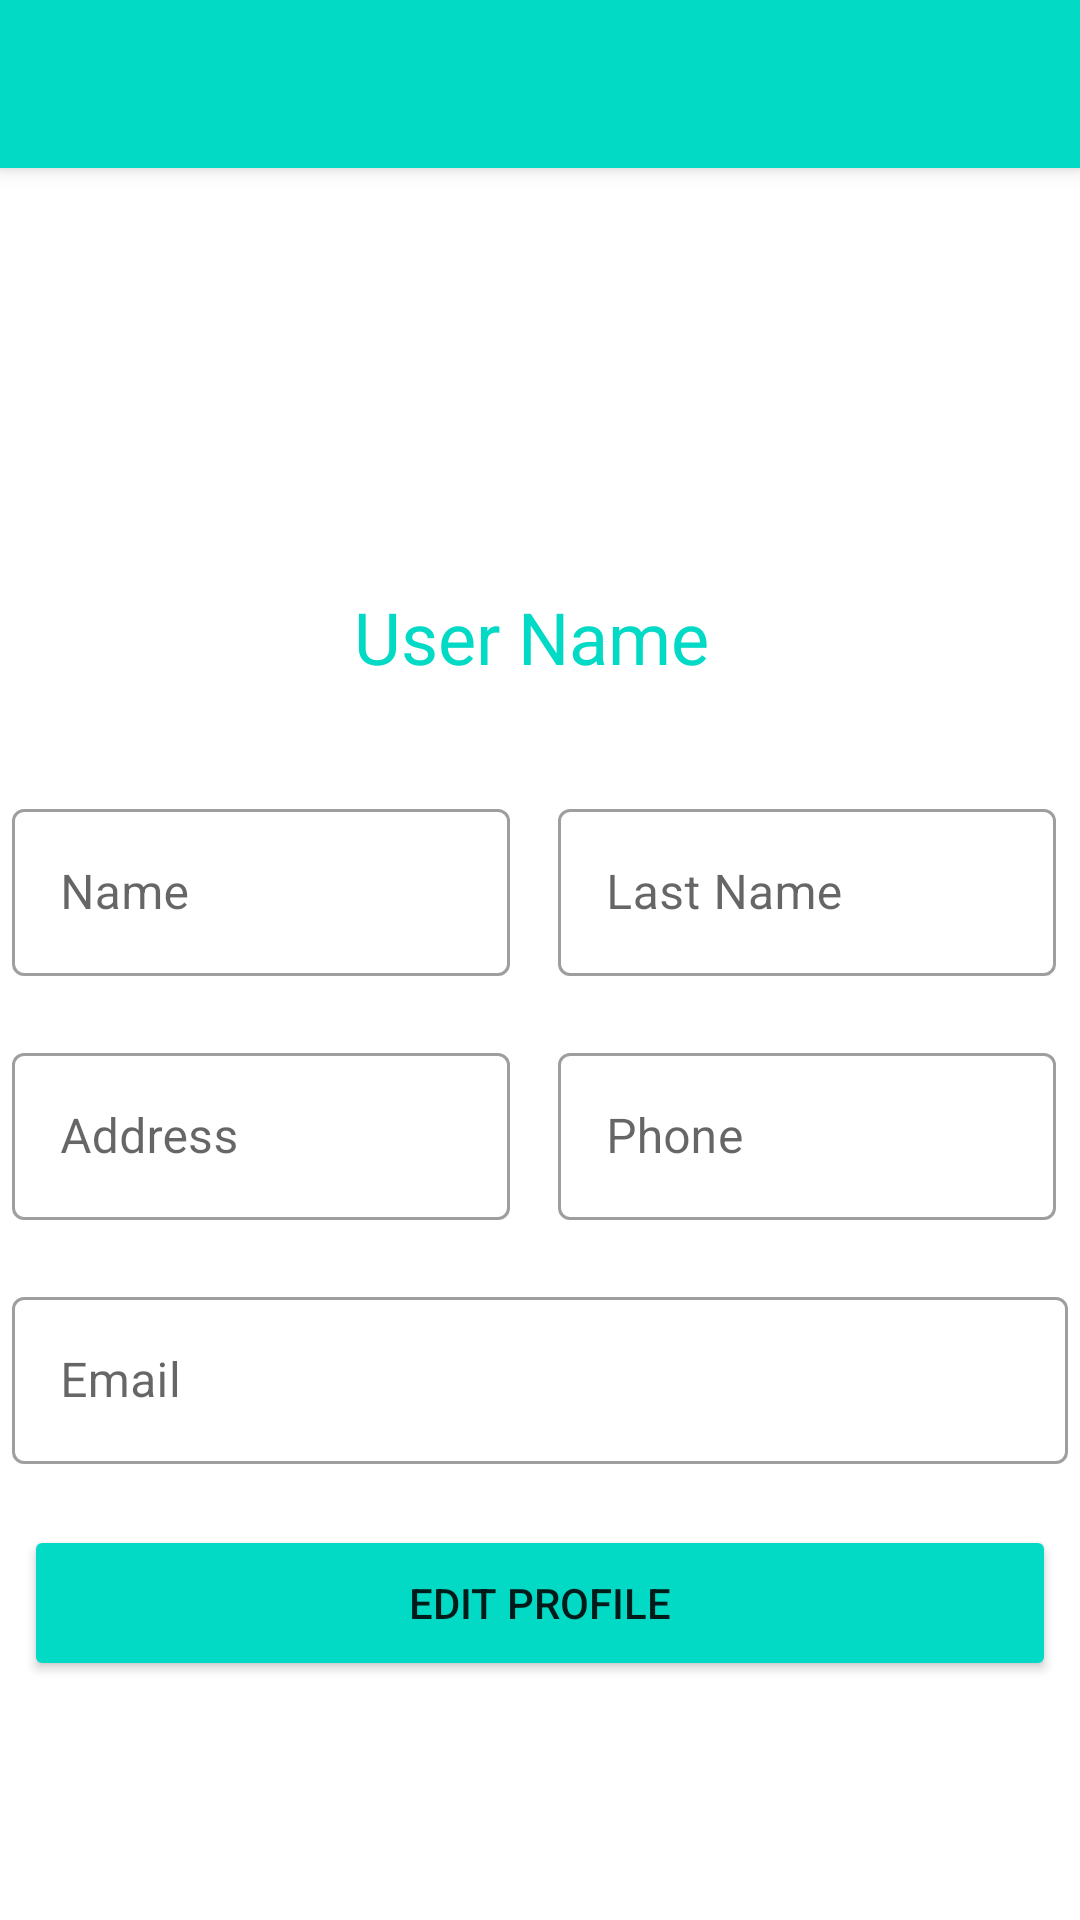

This screen was rendered from an Android layout file. Write that file and the resources it references.
<!-- AndroidManifest.xml: application theme Theme.MyTestApp -->
<!-- res/layout/activity_profile.xml -->
<?xml version="1.0" encoding="utf-8"?>
<androidx.constraintlayout.widget.ConstraintLayout xmlns:android="http://schemas.android.com/apk/res/android"
    xmlns:app="http://schemas.android.com/apk/res-auto"
    xmlns:tools="http://schemas.android.com/tools"
    android:layout_width="match_parent"
    android:layout_height="match_parent"
    tools:context=".ProfileActivity">

    <include
        android:id="@+id/include"
        layout="@layout/app_bar_main"
        android:layout_width="match_parent"
        android:layout_height="match_parent"
        tools:layout_editor_absoluteX="0dp"
        tools:layout_editor_absoluteY="0dp" />

    <com.google.android.material.textfield.TextInputLayout
        android:id="@+id/txf_email_profile"
        style="@style/Widget.MaterialComponents.TextInputLayout.OutlinedBox"
        android:layout_width="match_parent"
        android:layout_height="wrap_content"
        android:layout_marginStart="4dp"
        android:layout_marginEnd="4dp"
        android:hint="Email"
        app:endIconMode="clear_text"
        app:errorEnabled="true"
        app:errorIconDrawable="@null"
        app:layout_constraintEnd_toEndOf="parent"
        app:layout_constraintStart_toStartOf="parent"
        app:layout_constraintTop_toBottomOf="@+id/txf_address_profile">

        <com.google.android.material.textfield.TextInputEditText
            android:id="@+id/et_email"
            android:layout_width="match_parent"
            android:layout_height="wrap_content"
            android:inputType="textEmailAddress"
            android:enabled="false"/>

    </com.google.android.material.textfield.TextInputLayout>

    <com.google.android.material.textfield.TextInputLayout
        android:id="@+id/txf_name_profile"
        style="@style/Widget.MaterialComponents.TextInputLayout.OutlinedBox"
        android:layout_width="0dp"
        android:layout_height="wrap_content"
        android:layout_marginStart="4dp"
        android:layout_marginTop="36dp"
        android:hint="Name"
        app:errorEnabled="true"
        app:errorIconDrawable="@null"
        app:layout_constraintEnd_toStartOf="@id/txf_lastname_profile"
        app:layout_constraintStart_toStartOf="parent"
        app:layout_constraintTop_toBottomOf="@+id/txt_profile">

        <com.google.android.material.textfield.TextInputEditText
            android:id="@+id/et_name"
            android:layout_width="match_parent"
            android:layout_height="wrap_content"
            android:digits="abcdefghijklmnopqrstuvwxyz ABCDEFGHIJKLMNOPQRSTUVWXYZ "
            android:inputType="textPersonName" />

    </com.google.android.material.textfield.TextInputLayout>

    <com.google.android.material.textfield.TextInputLayout
        android:id="@+id/txf_lastname_profile"
        style="@style/Widget.MaterialComponents.TextInputLayout.OutlinedBox"
        android:layout_width="0dp"
        android:layout_height="wrap_content"
        android:layout_marginStart="16dp"
        android:layout_marginTop="36dp"
        android:layout_marginEnd="8dp"
        android:hint="Last Name"
        app:errorEnabled="true"
        app:errorIconDrawable="@null"
        app:layout_constraintEnd_toEndOf="parent"
        app:layout_constraintStart_toEndOf="@id/txf_name_profile"
        app:layout_constraintTop_toBottomOf="@+id/txt_profile">

        <com.google.android.material.textfield.TextInputEditText
            android:id="@+id/et_lastname"
            android:layout_width="match_parent"
            android:layout_height="wrap_content"
            android:digits="abcdefghijklmnopqrstuvwxyz ABCDEFGHIJKLMNOPQRSTUVWXYZ "
            android:inputType="textPersonName" />

    </com.google.android.material.textfield.TextInputLayout>

    <com.google.android.material.textfield.TextInputLayout
        android:id="@+id/txf_address_profile"
        style="@style/Widget.MaterialComponents.TextInputLayout.OutlinedBox"
        android:layout_width="0dp"
        android:layout_height="wrap_content"
        android:layout_marginStart="4dp"
        android:hint="Address"
        app:errorEnabled="true"
        app:errorIconDrawable="@null"
        app:layout_constraintEnd_toStartOf="@id/txf_phone_profile"
        app:layout_constraintStart_toStartOf="parent"
        app:layout_constraintTop_toBottomOf="@+id/txf_name_profile">

        <com.google.android.material.textfield.TextInputEditText
            android:id="@+id/et_address"
            android:layout_width="match_parent"
            android:layout_height="wrap_content"
            android:inputType="textPostalAddress" />

    </com.google.android.material.textfield.TextInputLayout>

    <com.google.android.material.textfield.TextInputLayout
        android:id="@+id/txf_phone_profile"
        style="@style/Widget.MaterialComponents.TextInputLayout.OutlinedBox"
        android:layout_width="0dp"
        android:layout_height="wrap_content"
        android:layout_marginStart="16dp"
        android:layout_marginEnd="8dp"
        android:hint="Phone"
        app:errorEnabled="true"
        app:errorIconDrawable="@null"
        app:layout_constraintEnd_toEndOf="parent"
        app:layout_constraintStart_toEndOf="@id/txf_address_profile"
        app:layout_constraintTop_toBottomOf="@+id/txf_lastname_profile">

        <com.google.android.material.textfield.TextInputEditText
            android:id="@+id/et_phone"
            android:layout_width="match_parent"
            android:layout_height="wrap_content"
            android:digits="1234567890"
            android:maxLength="10"
            android:inputType="phone" />

    </com.google.android.material.textfield.TextInputLayout>

    <ImageView
        android:id="@+id/imageView_profile"
        android:layout_width="120dp"
        android:layout_height="120dp"
        android:layout_marginTop="76dp"
        app:layout_constraintEnd_toEndOf="parent"
        app:layout_constraintHorizontal_bias="0.501"
        app:layout_constraintStart_toStartOf="parent"
        app:layout_constraintTop_toTopOf="parent"
        app:srcCompat="@drawable/person" />

    <TextView
        android:id="@+id/txt_profile"
        android:layout_width="wrap_content"
        android:layout_height="wrap_content"
        android:layout_marginStart="129dp"
        android:layout_marginTop="196dp"
        android:layout_marginEnd="133dp"
        android:text="User Name"
        android:textColor="@color/teal_200"
        android:textSize="24sp"
        app:layout_constraintEnd_toEndOf="parent"
        app:layout_constraintHorizontal_bias="0.548"
        app:layout_constraintStart_toStartOf="parent"
        app:layout_constraintTop_toTopOf="parent" />

    <Button
        android:id="@+id/btn_edit_profile"
        android:layout_width="0dp"
        android:layout_height="52dp"
        android:layout_marginStart="8dp"
        android:layout_marginEnd="8dp"
        android:backgroundTint="@color/teal_200"
        android:text="Edit Profile"
        app:cornerRadius="14dp"
        app:layout_constraintEnd_toEndOf="parent"
        app:layout_constraintStart_toStartOf="parent"
        app:layout_constraintTop_toBottomOf="@+id/txf_email_profile" />

</androidx.constraintlayout.widget.ConstraintLayout>
<!-- res/layout/app_bar_main.xml (included above) -->
<?xml version="1.0" encoding="utf-8"?>
<androidx.coordinatorlayout.widget.CoordinatorLayout
    xmlns:android="http://schemas.android.com/apk/res/android"
    xmlns:tools="http://schemas.android.com/tools"
    android:layout_width="match_parent"
    android:layout_height="match_parent"
    xmlns:app="http://schemas.android.com/apk/res-auto"
    tools:context=".MainActivity">

    <com.google.android.material.appbar.AppBarLayout
        android:layout_width="match_parent"
        android:layout_height="wrap_content"
        android:fitsSystemWindows="true">
        <androidx.appcompat.widget.Toolbar
            android:id="@+id/toolbar_main"
            android:layout_width="match_parent"
            android:layout_height="?attr/actionBarSize"
            android:background="?attr/colorSecondary"
            app:layout_scrollFlags="scroll|enterAlways"/>
    </com.google.android.material.appbar.AppBarLayout>

</androidx.coordinatorlayout.widget.CoordinatorLayout>
<!-- resources referenced by this layout -->
<resources>
  <color name="teal_200">#FF03DAC5</color>
  <style name="Theme.MyTestApp" parent="Theme.MaterialComponents.DayNight.DarkActionBar">
          
          <item name="colorPrimary">@color/teal_200</item>
          <item name="colorPrimaryVariant">@color/teal_700</item>
          <item name="colorOnPrimary">@color/white</item>
          
          <item name="colorSecondary">@color/teal_200</item>
          <item name="colorSecondaryVariant">@color/teal_700</item>
          <item name="colorOnSecondary">@color/black</item>
          
          <item name="android:statusBarColor">@color/teal_700</item>
          
          <item name="windowActionBar">false</item>
          <item name="windowNoTitle">true</item>
  
      </style>
  <color name="teal_700">#FF018786</color>
  <color name="white">#FFFFFFFF</color>
  <color name="black">#FF000000</color>
</resources>
